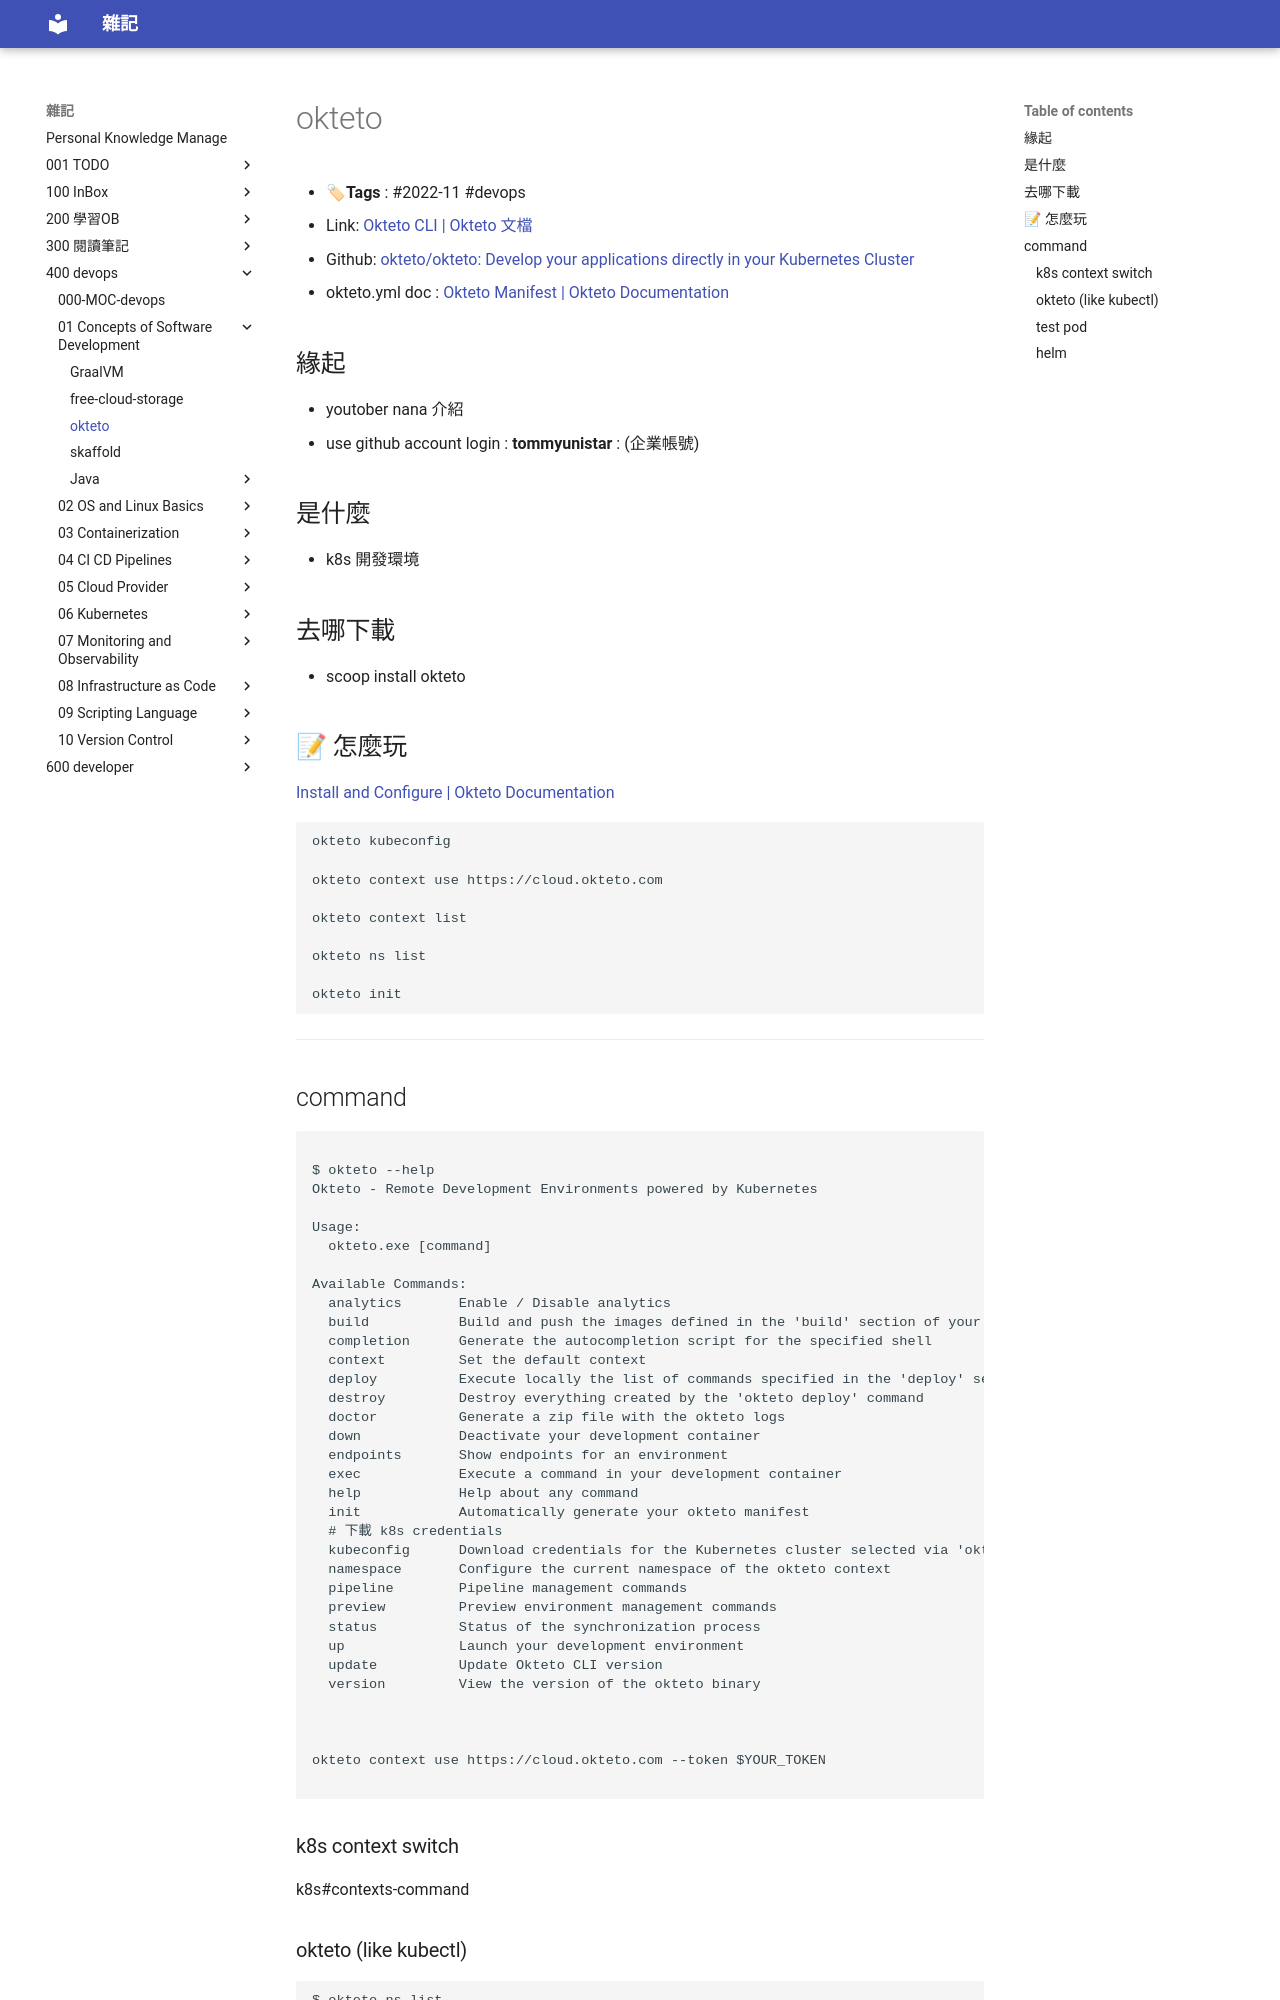

repository: yudady/yudady.github.io · page: 400-devops/01-Concepts-of-Software-Development/okteto/index.html · generator: mkdocs

---
title: okteto
tags: [2022-11, devops]
aliases: [okteto]
created_date: 2022-11-03 14:20
updated_date: 2022-11-24 13:56
---

# okteto

- **🏷Tags** :   #2022-11 #devops 
- Link: [Okteto CLI | Okteto 文檔](https://www.okteto.com/docs/cloud/okteto-cli/)
- Github: [okteto/okteto: Develop your applications directly in your Kubernetes Cluster](https://github.com/okteto/okteto)
- okteto.yml doc : [Okteto Manifest | Okteto Documentation](https://www.okteto.com/docs/reference/manifest/#namespace-string-optional)

## 緣起

- youtober nana 介紹
- use github account login :     **tommyunistar**    :    (企業帳號)

## 是什麼

- k8s 開發環境

## 去哪下載

- scoop install okteto

## 📝 怎麼玩

[Install and Configure | Okteto Documentation](https://www.okteto.com/docs/getting-started/)

```shell
okteto kubeconfig

okteto context use https://cloud.okteto.com

okteto context list

okteto ns list

okteto init
```

---
